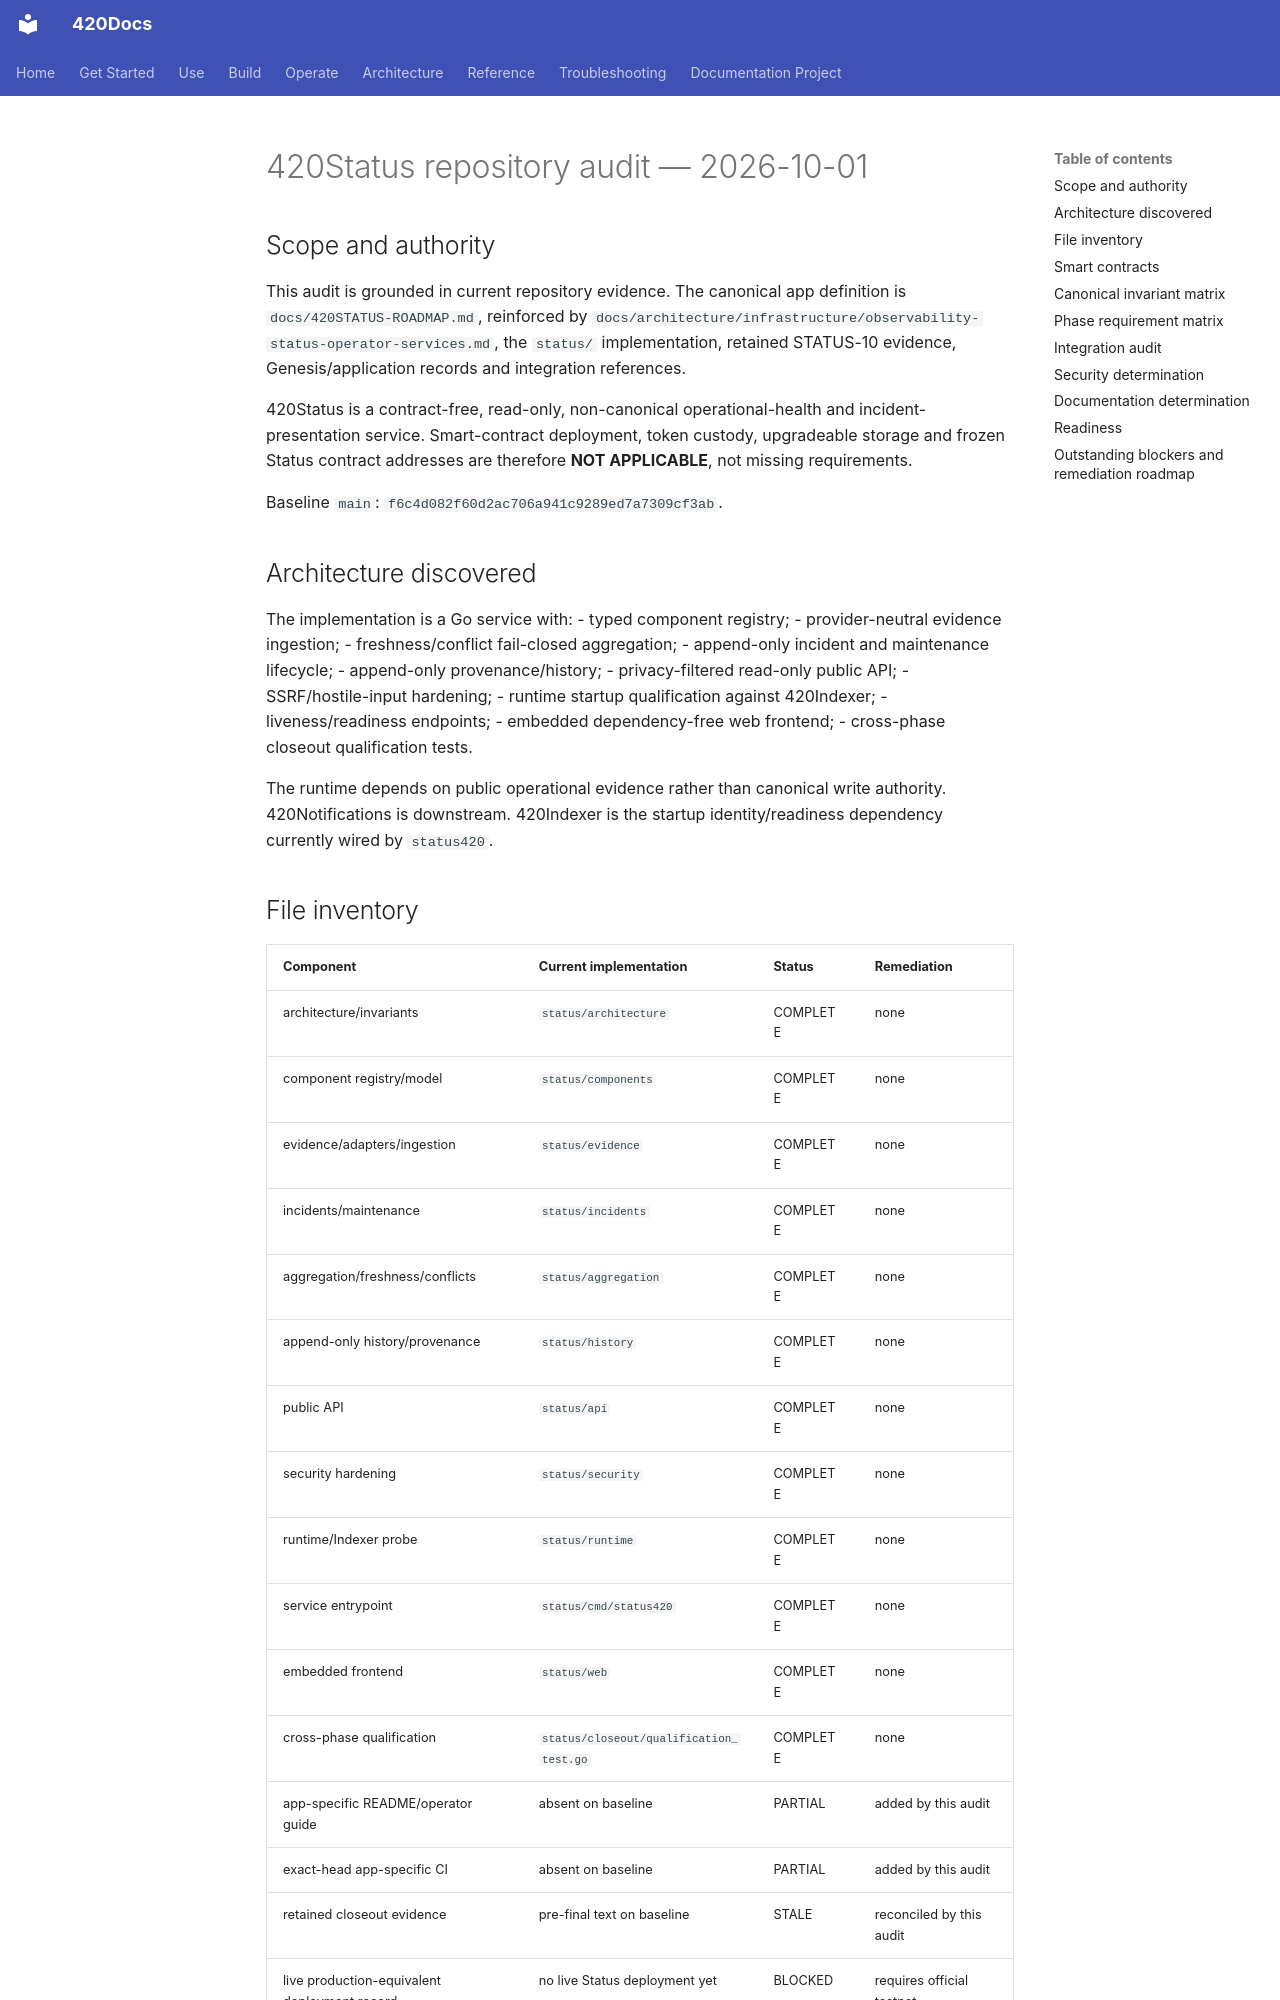

repository: abvhiael/420-integrated-v0.1 · page: 420STATUS-AUDIT/index.html · generator: mkdocs

# 420Status repository audit — 2026-10-01

## Scope and authority

This audit is grounded in current repository evidence. The canonical app definition is `docs/420STATUS-ROADMAP.md`, reinforced by `docs/architecture/infrastructure/observability-status-operator-services.md`, the `status/` implementation, retained STATUS-10 evidence, Genesis/application records and integration references.

420Status is a contract-free, read-only, non-canonical operational-health and incident-presentation service. Smart-contract deployment, token custody, upgradeable storage and frozen Status contract addresses are therefore **NOT APPLICABLE**, not missing requirements.

Baseline `main`: `f6c4d082f60d2ac706a941c9289ed7a7309cf3ab`.

## Architecture discovered

The implementation is a Go service with:
- typed component registry;
- provider-neutral evidence ingestion;
- freshness/conflict fail-closed aggregation;
- append-only incident and maintenance lifecycle;
- append-only provenance/history;
- privacy-filtered read-only public API;
- SSRF/hostile-input hardening;
- runtime startup qualification against 420Indexer;
- liveness/readiness endpoints;
- embedded dependency-free web frontend;
- cross-phase closeout qualification tests.

The runtime depends on public operational evidence rather than canonical write authority. 420Notifications is downstream. 420Indexer is the startup identity/readiness dependency currently wired by `status420`.

## File inventory

| Component | Current implementation | Status | Remediation |
|---|---|---|---|
| architecture/invariants | `status/architecture` | COMPLETE | none |
| component registry/model | `status/components` | COMPLETE | none |
| evidence/adapters/ingestion | `status/evidence` | COMPLETE | none |
| incidents/maintenance | `status/incidents` | COMPLETE | none |
| aggregation/freshness/conflicts | `status/aggregation` | COMPLETE | none |
| append-only history/provenance | `status/history` | COMPLETE | none |
| public API | `status/api` | COMPLETE | none |
| security hardening | `status/security` | COMPLETE | none |
| runtime/Indexer probe | `status/runtime` | COMPLETE | none |
| service entrypoint | `status/cmd/status420` | COMPLETE | none |
| embedded frontend | `status/web` | COMPLETE | none |
| cross-phase qualification | `status/closeout/qualification_test.go` | COMPLETE | none |
| app-specific README/operator guide | absent on baseline | PARTIAL | added by this audit |
| exact-head app-specific CI | absent on baseline | PARTIAL | added by this audit |
| retained closeout evidence | pre-final text on baseline | STALE | reconciled by this audit |
| live production-equivalent deployment record | no live Status deployment yet | BLOCKED | requires official testnet |
